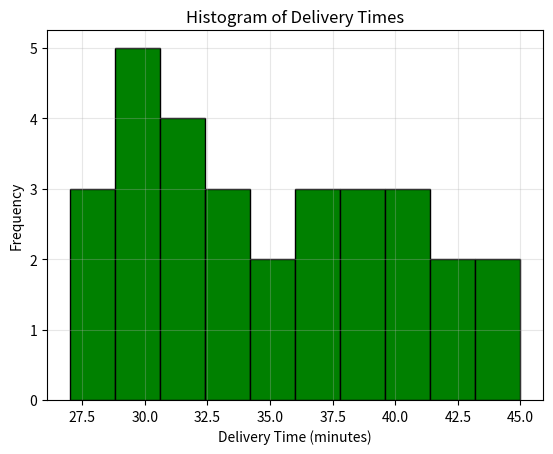

Python code for this plot:
"""Use plt.hist() to plot a histogram of delivery times (in minutes) for 30 Swiggy orders: [32, 28, 45, 30, 36, 40, 29, 34, 38, 31, 27, 41, 33, 35, 39, 37, 44, 30, 29, 32, 36, 28, 43, 31, 35, 40, 38, 33, 30, 42]. Show the plot window.
"""
import matplotlib.pyplot as plt

delivery_times = [32, 28, 45, 30, 36, 40, 29, 34, 38, 31, 27, 41, 33, 35, 39, 37, 44, 30, 29, 32, 36, 28, 43, 31, 35, 40, 38, 33, 30, 42]

plt.hist(delivery_times, bins=10, color='green', edgecolor='black')
plt.xlabel('Delivery Time (minutes)')
plt.ylabel('Frequency')
plt.title('Histogram of Delivery Times')
plt.grid(alpha=0.3)
plt.show()
